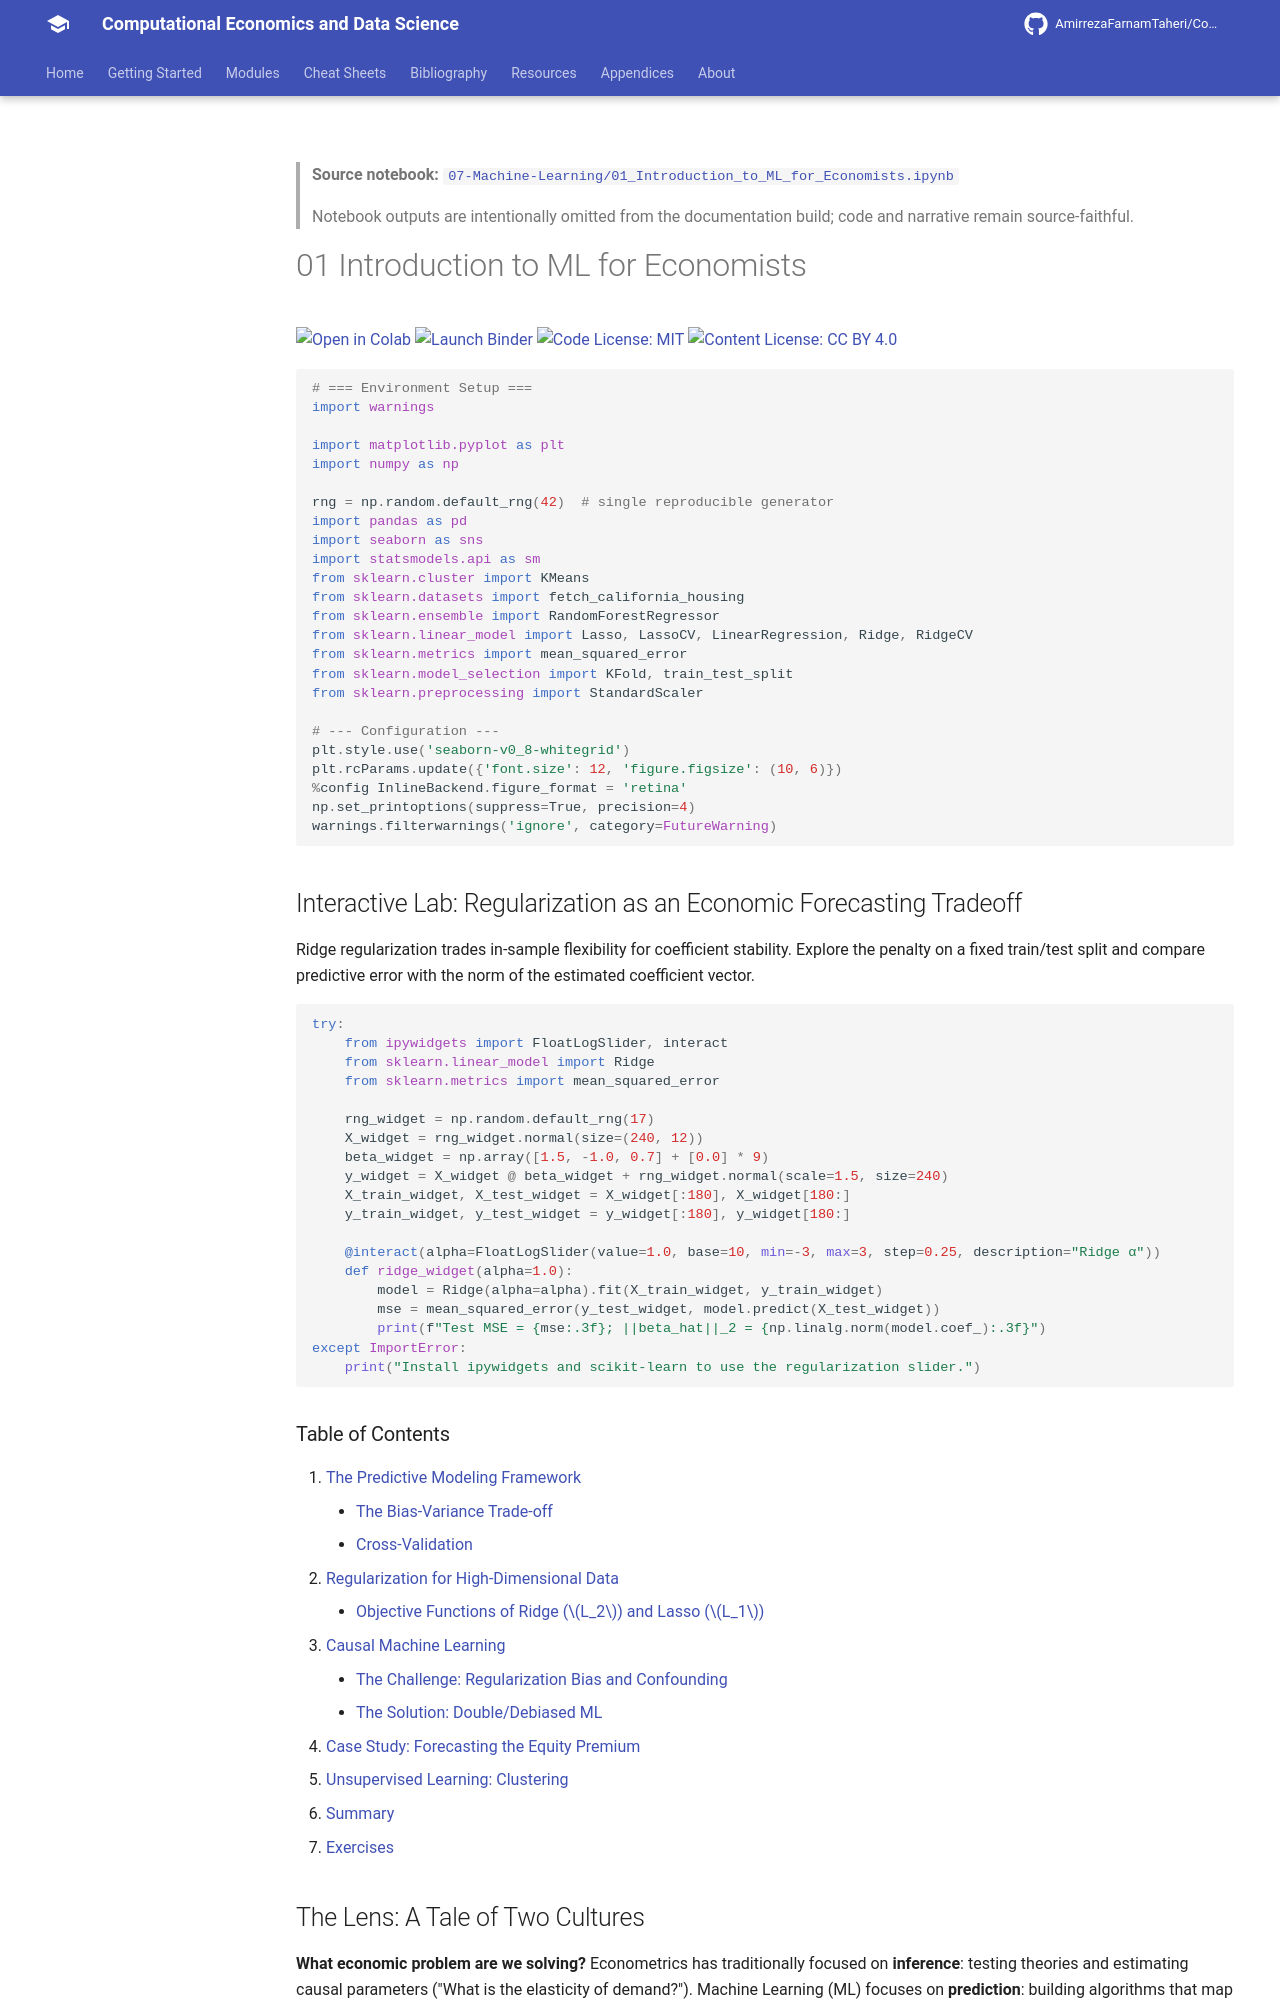

repository: AmirrezaFarnamTaheri/Computational-Economics-and-Data-Science · page: notebooks/07-Machine-Learning/01_Introduction_to_ML_for_Economists/index.html · generator: mkdocs

<!-- AUTO-GENERATED by scripts/notebooks_to_docs.py; edit the notebook source instead. -->

> **Source notebook:** [`07-Machine-Learning/01_Introduction_to_ML_for_Economists.ipynb`](https://github.com/AmirrezaFarnamTaheri/Computational-Economics-and-Data-Science/blob/main/07-Machine-Learning/01_Introduction_to_ML_for_Economists.ipynb)

> Notebook outputs are intentionally omitted from the documentation build; code and narrative remain source-faithful.

# 01 Introduction to ML for Economists

[![Open in Colab](https://colab.research.google.com/assets/colab-badge.svg)](https://colab.research.google.com/github/AmirrezaFarnamTaheri/Computational-Economics-and-Data-Science/blob/main/07-Machine-Learning/01_Introduction_to_ML_for_Economists.ipynb) [![Launch Binder](https://mybinder.org/badge_logo.svg)](https://mybinder.org/v2/gh/AmirrezaFarnamTaheri/Computational-Economics-and-Data-Science/main?filepath=07-Machine-Learning/01_Introduction_to_ML_for_Economists.ipynb) [![Code License: MIT](https://img.shields.io/badge/Code%20License-MIT-yellow.svg)](https://raw.githubusercontent.com/AmirrezaFarnamTaheri/Computational-Economics-and-Data-Science/main/LICENSE) [![Content License: CC BY 4.0](https://img.shields.io/badge/Content%20License-CC%20BY%204.0-blue.svg)](https://creativecommons.org/licenses/by/4.0/)

```python
# === Environment Setup ===
import warnings

import matplotlib.pyplot as plt
import numpy as np

rng = np.random.default_rng(42)  # single reproducible generator
import pandas as pd
import seaborn as sns
import statsmodels.api as sm
from sklearn.cluster import KMeans
from sklearn.datasets import fetch_california_housing
from sklearn.ensemble import RandomForestRegressor
from sklearn.linear_model import Lasso, LassoCV, LinearRegression, Ridge, RidgeCV
from sklearn.metrics import mean_squared_error
from sklearn.model_selection import KFold, train_test_split
from sklearn.preprocessing import StandardScaler

# --- Configuration ---
plt.style.use('seaborn-v0_8-whitegrid')
plt.rcParams.update({'font.size': 12, 'figure.figsize': (10, 6)})
%config InlineBackend.figure_format = 'retina'
np.set_printoptions(suppress=True, precision=4)
warnings.filterwarnings('ignore', category=FutureWarning)
```

## Interactive Lab: Regularization as an Economic Forecasting Tradeoff

Ridge regularization trades in-sample flexibility for coefficient stability. Explore the penalty on a fixed train/test split and compare predictive error with the norm of the estimated coefficient vector.

```python
try:
    from ipywidgets import FloatLogSlider, interact
    from sklearn.linear_model import Ridge
    from sklearn.metrics import mean_squared_error

    rng_widget = np.random.default_rng(17)
    X_widget = rng_widget.normal(size=(240, 12))
    beta_widget = np.array([1.5, -1.0, 0.7] + [0.0] * 9)
    y_widget = X_widget @ beta_widget + rng_widget.normal(scale=1.5, size=240)
    X_train_widget, X_test_widget = X_widget[:180], X_widget[180:]
    y_train_widget, y_test_widget = y_widget[:180], y_widget[180:]

    @interact(alpha=FloatLogSlider(value=1.0, base=10, min=-3, max=3, step=0.25, description="Ridge α"))
    def ridge_widget(alpha=1.0):
        model = Ridge(alpha=alpha).fit(X_train_widget, y_train_widget)
        mse = mean_squared_error(y_test_widget, model.predict(X_test_widget))
        print(f"Test MSE = {mse:.3f}; ||beta_hat||_2 = {np.linalg.norm(model.coef_):.3f}")
except ImportError:
    print("Install ipywidgets and scikit-learn to use the regularization slider.")
```

### Table of Contents
1.  [The Predictive Modeling Framework](#1-the-predictive-modeling-framework)
    - [The Bias-Variance Trade-off](#the-bias-variance-trade-off)
    - [Cross-Validation](#cross-validation)
2.  [Regularization for High-Dimensional Data](#2-regularization-for-high-dimensional-data)
    - [Objective Functions of Ridge ($L_2$) and Lasso ($L_1$)](#objective-functions-of-ridge-l_2-and-lasso-l_1)

3.  [Causal Machine Learning](#3-causal-machine-learning)
    - [The Challenge: Regularization Bias and Confounding](#the-challenge-why-naive-ml-fails-for-causal-inference)
    - [The Solution: Double/Debiased ML](#the-solution-doubledebiased-ml)
4.  [Case Study: Forecasting the Equity Premium](#4-case-study-forecasting-the-equity-premium)
5.  [Unsupervised Learning: Clustering](#5-unsupervised-learning-clustering)
6.  [Summary](#summary)
7.  [Exercises](#7-exercises)
